Run: headless pygame with SDL's dummy video driver; simulated clock (each Clock.tick advances the game by its frame time, no real sleeping); random seed 0; keys injected as events and as key.get_pressed() state; mouse plan: one left click at the window centre at the start of phase 2, then a move to the lower-right quarter at the start of phase 3.
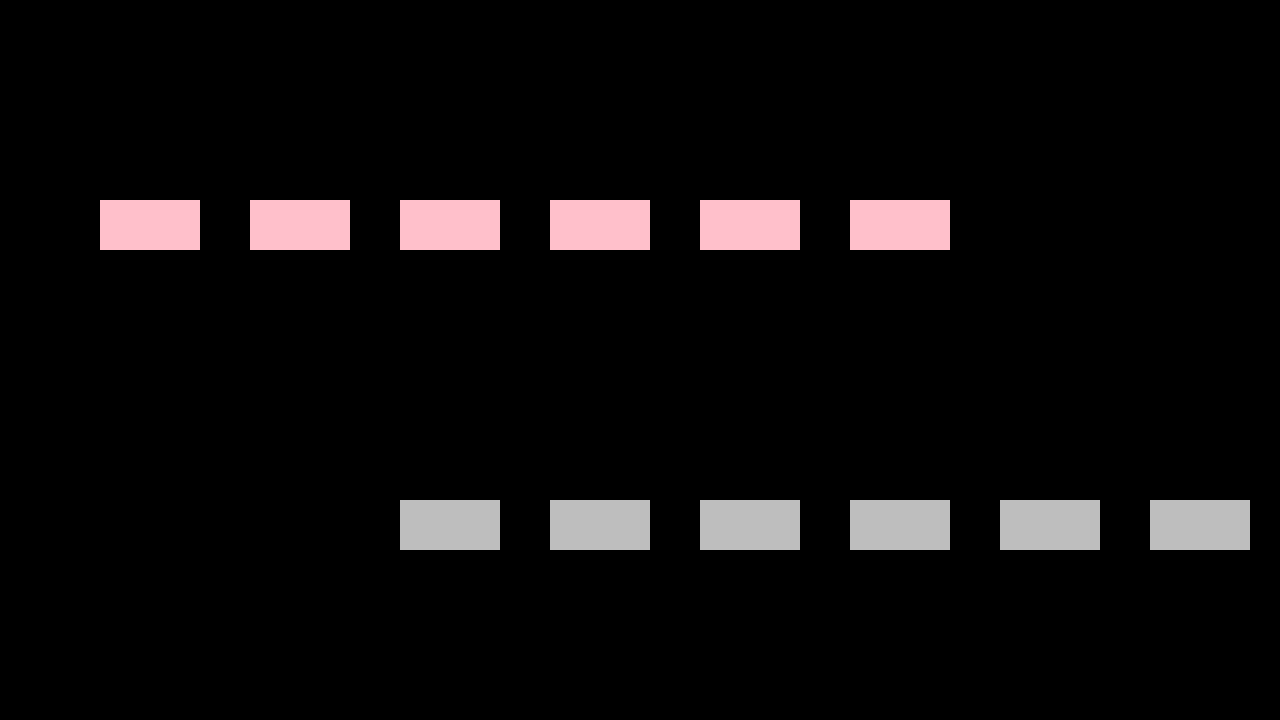
Frame 1 of 4 · flips 1–60 · no input
Frame 2 of 4 · flips 61–180 · clicked the window centre · tapped SPACE, RETURN · held RIGHT (→), D · screen unchanged from frame 1, image omitted
Frame 3 of 4 · flips 181–300 · moved the mouse to the lower-right quarter · held DOWN (↓), S · screen unchanged from frame 2, image omitted
Frame 4 of 4 · flips 301–420 · held LEFT (←), A, UP (↑), W · screen unchanged from frame 3, image omitted

The pygame program that drew these frames:

import pygame
import random

pygame.init()

SCREEN_WIDTH = 1280
SCREEN_HEIGHT = 720

BOXES_WIDTH = 100
BOXES_HEIGHT = 50

screen = pygame.display.set_mode((SCREEN_WIDTH, SCREEN_HEIGHT))
pygame.display.set_caption('Drag And Drop')

#Caixas para colocar
spaceBoxes = []
usedSpaceBoxes = []
spaceBox1 = pygame.Rect(400, 500, BOXES_WIDTH, BOXES_HEIGHT)
spaceBox2 = pygame.Rect(550, 500, BOXES_WIDTH, BOXES_HEIGHT)
spaceBox3 = pygame.Rect(700, 500, BOXES_WIDTH, BOXES_HEIGHT)
spaceBox4 = pygame.Rect(850, 500, BOXES_WIDTH, BOXES_HEIGHT)
spaceBox5 = pygame.Rect(1000, 500, BOXES_WIDTH, BOXES_HEIGHT)
spaceBox6 = pygame.Rect(1150, 500, BOXES_WIDTH, BOXES_HEIGHT)

spaceBoxes.append(spaceBox1)
spaceBoxes.append(spaceBox2)
spaceBoxes.append(spaceBox3)
spaceBoxes.append(spaceBox4)
spaceBoxes.append(spaceBox5)
spaceBoxes.append(spaceBox6)


draggableBoxes = []
lockedBoxes = []
draggableBox1 = pygame.Rect(100, 200, BOXES_WIDTH, BOXES_HEIGHT)
draggableBox2 = pygame.Rect(250, 200, BOXES_WIDTH, BOXES_HEIGHT)
draggableBox3 = pygame.Rect(400, 200, BOXES_WIDTH, BOXES_HEIGHT)
draggableBox4 = pygame.Rect(550, 200, BOXES_WIDTH, BOXES_HEIGHT)
draggableBox5 = pygame.Rect(700, 200, BOXES_WIDTH, BOXES_HEIGHT)
draggableBox6 = pygame.Rect(850, 200, BOXES_WIDTH, BOXES_HEIGHT)

draggableBoxes.append(draggableBox1)
draggableBoxes.append(draggableBox2)
draggableBoxes.append(draggableBox3)
draggableBoxes.append(draggableBox4)
draggableBoxes.append(draggableBox5)
draggableBoxes.append(draggableBox6)

initial_positions = {i: box.topleft for i, box in enumerate(draggableBoxes)}
active_draggableBox = None
all_correct = False

run = True

while run:
    screen.fill("black")

    # Desenhar o espaço
    for spaceBox in spaceBoxes:
        pygame.draw.rect(screen, "gray", spaceBox)

    # Desenhar as caixas arrastáveis
    for draggableBox in draggableBoxes:
        pygame.draw.rect(screen, "pink", draggableBox)

    for event in pygame.event.get():
        if event.type == pygame.QUIT:
            run = False

        # Clicar para arrastar
        if event.type == pygame.MOUSEBUTTONDOWN and event.button == 1:
            for i, draggableBox in enumerate(draggableBoxes):
                if draggableBox.collidepoint(event.pos):
                    active_draggableBox = i

        # Mover a caixa ativa
        if event.type == pygame.MOUSEMOTION and active_draggableBox is not None:
            draggableBoxes[active_draggableBox].move_ip(event.rel)

        # Soltar a caixa
        if event.type == pygame.MOUSEBUTTONUP and event.button == 1:
            if active_draggableBox is not None:
                correct_space = spaceBoxes[active_draggableBox]
                
                if draggableBoxes[active_draggableBox].colliderect(correct_space):
                    draggableBoxes[active_draggableBox].topleft = correct_space.topleft
                else:
                    draggableBoxes[active_draggableBox].topleft = initial_positions[active_draggableBox]
                
                active_draggableBox = None

            all_correct = all(draggableBoxes[i].topleft == spaceBoxes[i].topleft for i in range(len(draggableBoxes)))

    if all_correct:
        pygame.draw.rect(screen, "green", (500, 300, 200, 100))

    pygame.display.flip()

pygame.quit()
